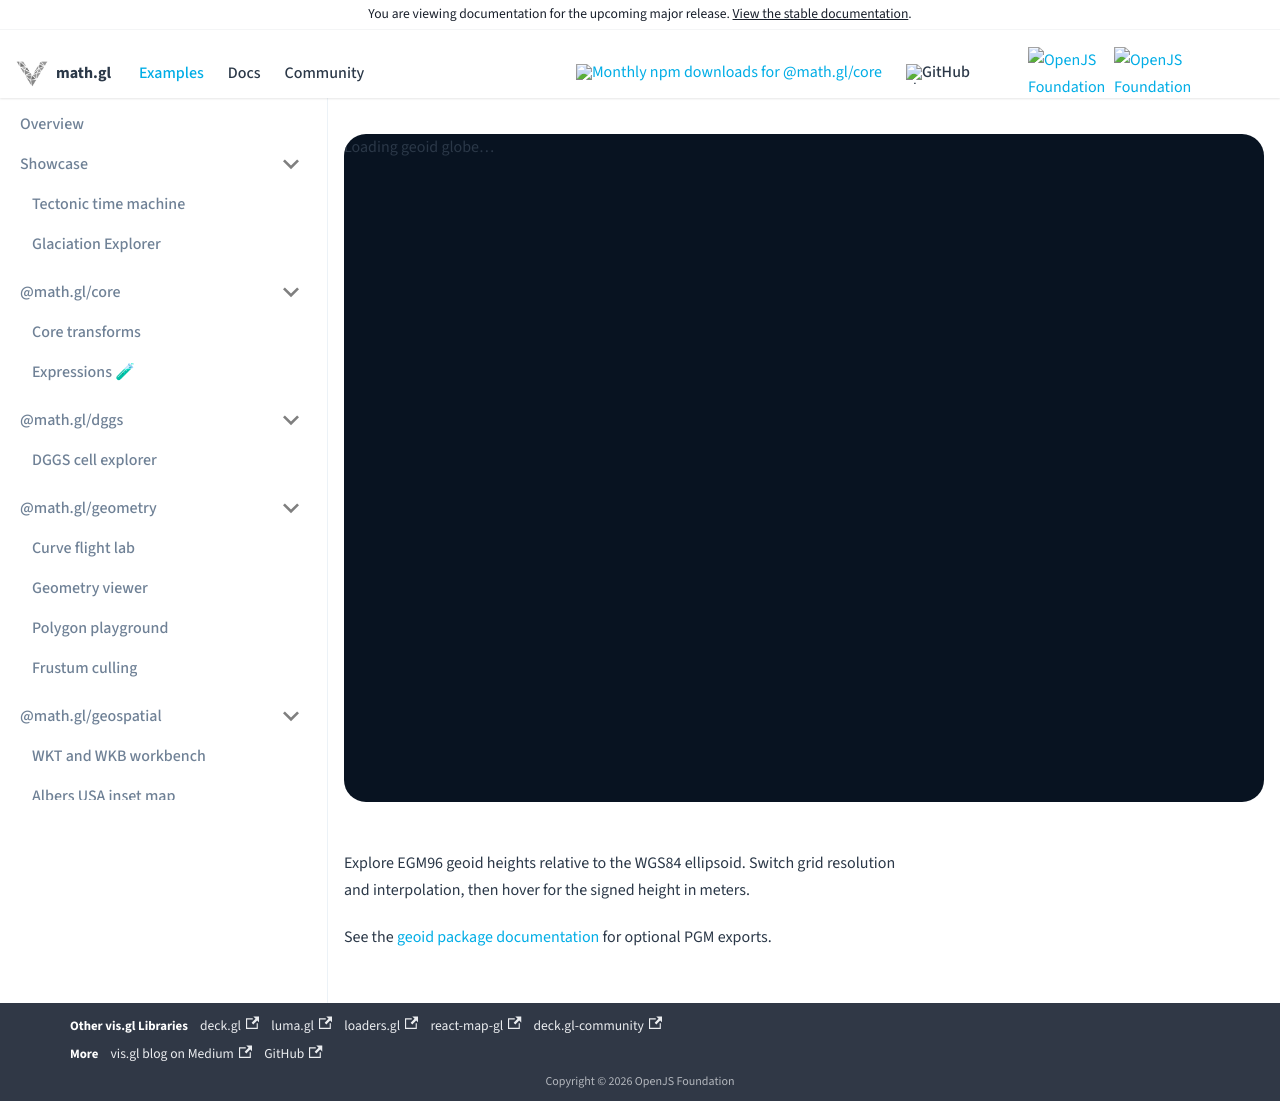

repository: visgl/math.gl · page: next/examples/geoid-globe.html · generator: docusaurus

# Geoid globe

Run `yarn workspace math.gl-geoid-globe start` from the repository root.
The standalone Vite example and website share `mountGeoidGlobe` and scoped styles.

Colors encode EGM96 geoid height N above WGS84, with a fixed −110 to +110 m scale.
The package exports PGM grids; the example loads them only when needed, evaluates
`parsePGM` / `getHeight`, and paints an equirectangular texture on deck.gl GlobeView.
Hover values use the selected grid and interpolation directly. Cleanup cancels
requests and finalizes the Deck instance when navigating away.

The standalone and website examples fetch pinned EGM96 PGM assets from
`deck.gl-data/earth/geoid/v1` through `sources.js`. The geoid package retains its
published asset exports for library consumers. These grids measure geoid
undulation above WGS84, not terrain elevation.

Basemap imagery uses NASA Blue Marble via the public GIBS EPSG:4326 WMS service,
configured in `examples/common/blue-marble.js`. No access token is required.
